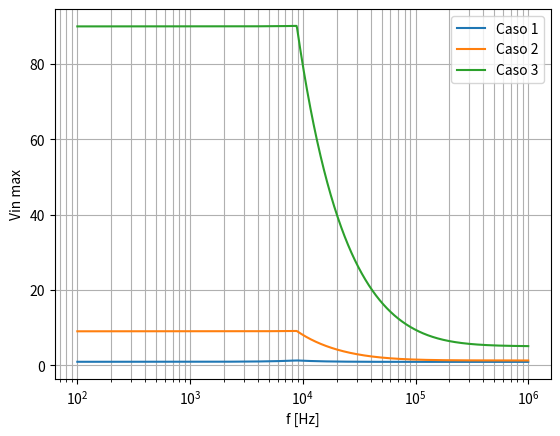

Python code for this plot:
import matplotlib.pyplot as plt
import numpy as np

def transferInversor(R1, R2, frange, k, wb):
    Vin = [((9*R1)/R2)*(np.sqrt((((2*np.pi)/wb)**2)*(i**2) + 1)) for i in frange]

    return Vin

def transferNoInversor(R1, R2, R4, q1, q2, wb, frange):
    Vin = [(9/(100000*(R1+R2)*R4))*(np.sqrt((((2*np.pi*q1)/wb)**2)*(i**2) + q2**2)) for i in frange]

    return Vin

def SRInversor(R1, R2, frange, k, wb):
    sr = 500000
    Vin = [((sr/(2*i*np.pi))/(R2/R1))*(np.sqrt((((2*np.pi)/wb)**2)*(i**2) + 1)) for i in frange]

    return Vin

def SRNoInversor(R1, R2, R4, q1, q2, wb, frange):
    sr = 500000
    Vin = [((sr/(2*i*np.pi))/(100000*(R1+R2)*R4))*(np.sqrt((((2*np.pi*q1)/wb)**2)*(i**2) + q2**2)) for i in frange]

    return Vin

frange = np.linspace(10e1,1e6, 10000)


#### Inversor ###

Vin1SR = SRInversor(2700, 27000, frange, 21, 57143)
Vin2SR = SRInversor(2700, 2700, frange, 3, 400000)
Vin3SR = SRInversor(27000, 2700, frange, 1.2, 1000000)

Vin1sat = transferInversor(2700, 27000, frange, 21, 57143)
Vin2sat = transferInversor(2700, 2700, frange, 3, 400000)
Vin3sat = transferInversor(27000, 2700, frange, 1.2, 1000000)


### No inversor ###
"""
Vin1SR = SRNoInversor(2700, 27000,10000, 377190000, 3.42904E+12, 12, frange)
Vin2SR = SRNoInversor(2700, 2700, 10000, 68580000, 3.42904E+12, 12, frange)
Vin3SR = SRNoInversor(27000, 2700, 100000, 3771900000, 3.42904E+14, 12, frange)

Vin1sat = transferNoInversor(2700, 27000,10000, 377190000, 3.42904E+12, 12, frange)
Vin2sat = transferNoInversor(2700, 2700, 10000, 68580000, 3.42904E+12, 12, frange)
Vin3sat = transferNoInversor(27000, 2700, 100000, 3771900000, 3.42904E+14, 12, frange)
"""
#res = [min(idx) for idx in zip(*test_list)]


Vin1 = [min(Vin1SR[i], Vin1sat[i]) for i in range(len(Vin1SR))]
Vin2 = [min(Vin2SR[i], Vin2sat[i]) for i in range(len(Vin1SR))]
Vin3 = [min(Vin3SR[i], Vin3sat[i]) for i in range(len(Vin1SR))]


plt.semilogx(frange, Vin1, label = 'Caso 1')
plt.semilogx(frange, Vin2, label = 'Caso 2', )
plt.semilogx(frange, Vin3, label = 'Caso 3')
plt.xlabel('f [Hz]')
plt.ylabel('Vin max') 
plt.grid(True, which="both")
plt.legend()
plt.show()
